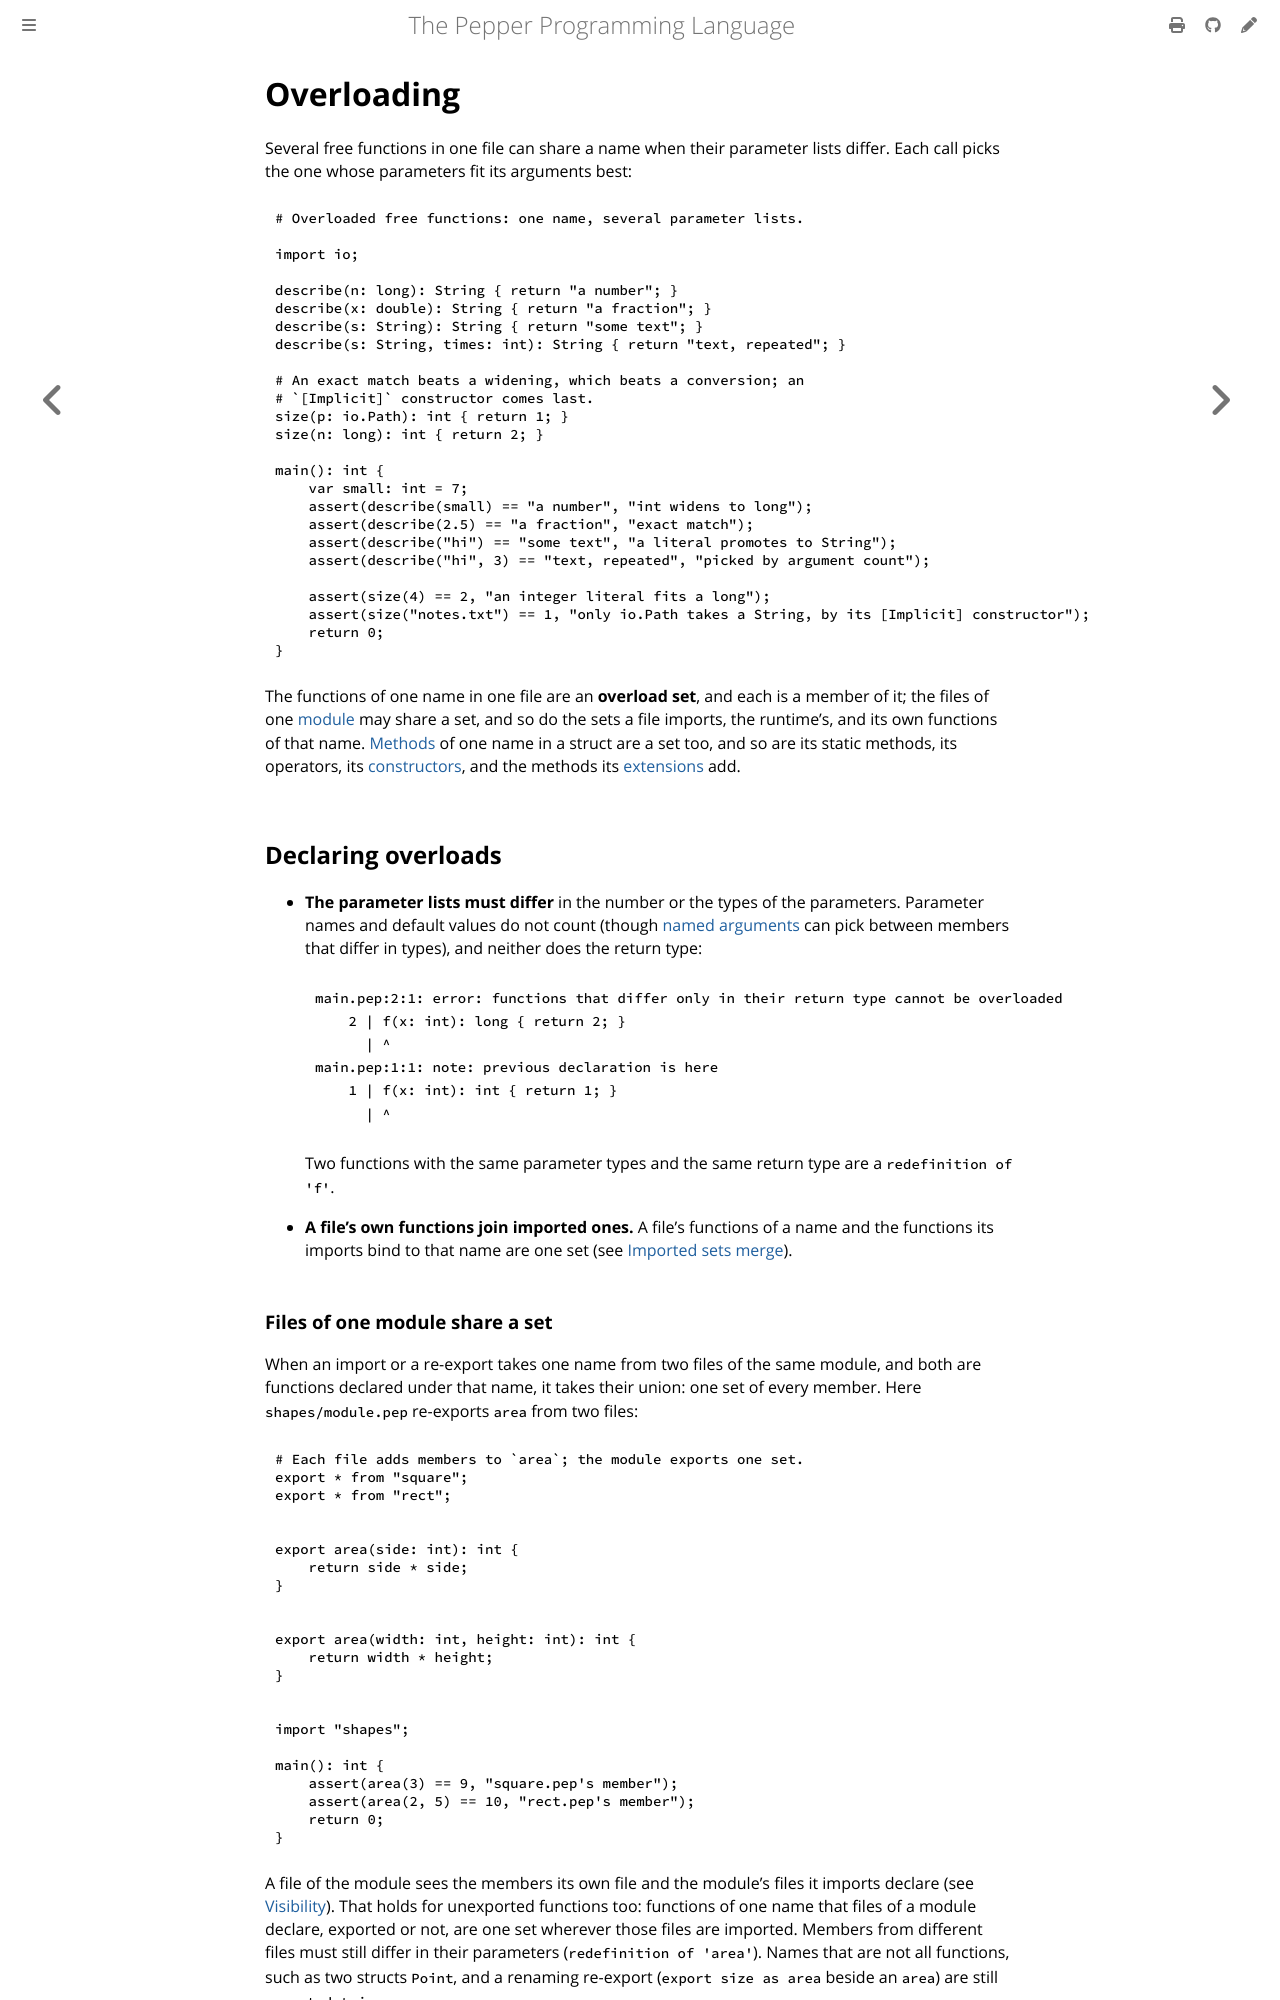

repository: pep-lang/pepper · page: 0.10.0/language/overloading.html · generator: mdbook

# Overloading

Several free functions in one file can share a name when their parameter
lists differ. Each call picks the one whose parameters fit its arguments
best:

```pepper
{{#include ../../examples/overloading-basics.pep}}
```

The functions of one name in one file are an **overload set**, and each is a
member of it; the files of one [module](modules.md#modules) may share a
set, and so do the sets a file imports, the runtime's, and its own functions of that name. [Methods](#methods-and-operators) of one name in a struct are a
set too, and so are its static methods, its operators, its
[constructors](#constructors), and the methods its
[extensions](#extensions-and-traits) add.

## Declaring overloads

- **The parameter lists must differ** in the number or the types of the
  parameters. Parameter names and default values do not count (though
  [named arguments](#how-a-call-picks-a-member) can pick between members
  that differ in types), and neither does the return type:

  ```text
  main.pep:2:1: error: functions that differ only in their return type cannot be overloaded
      2 | f(x: int): long { return 2; }
        | ^
  main.pep:1:1: note: previous declaration is here
      1 | f(x: int): int { return 1; }
        | ^
  ```

  Two functions with the same parameter types and the same return type are
  a `redefinition of 'f'`.
- **A file's own functions join imported ones.** A file's functions of a
  name and the functions its imports bind to that name are one set (see
  [Imported sets merge](#imported-sets-merge)).
